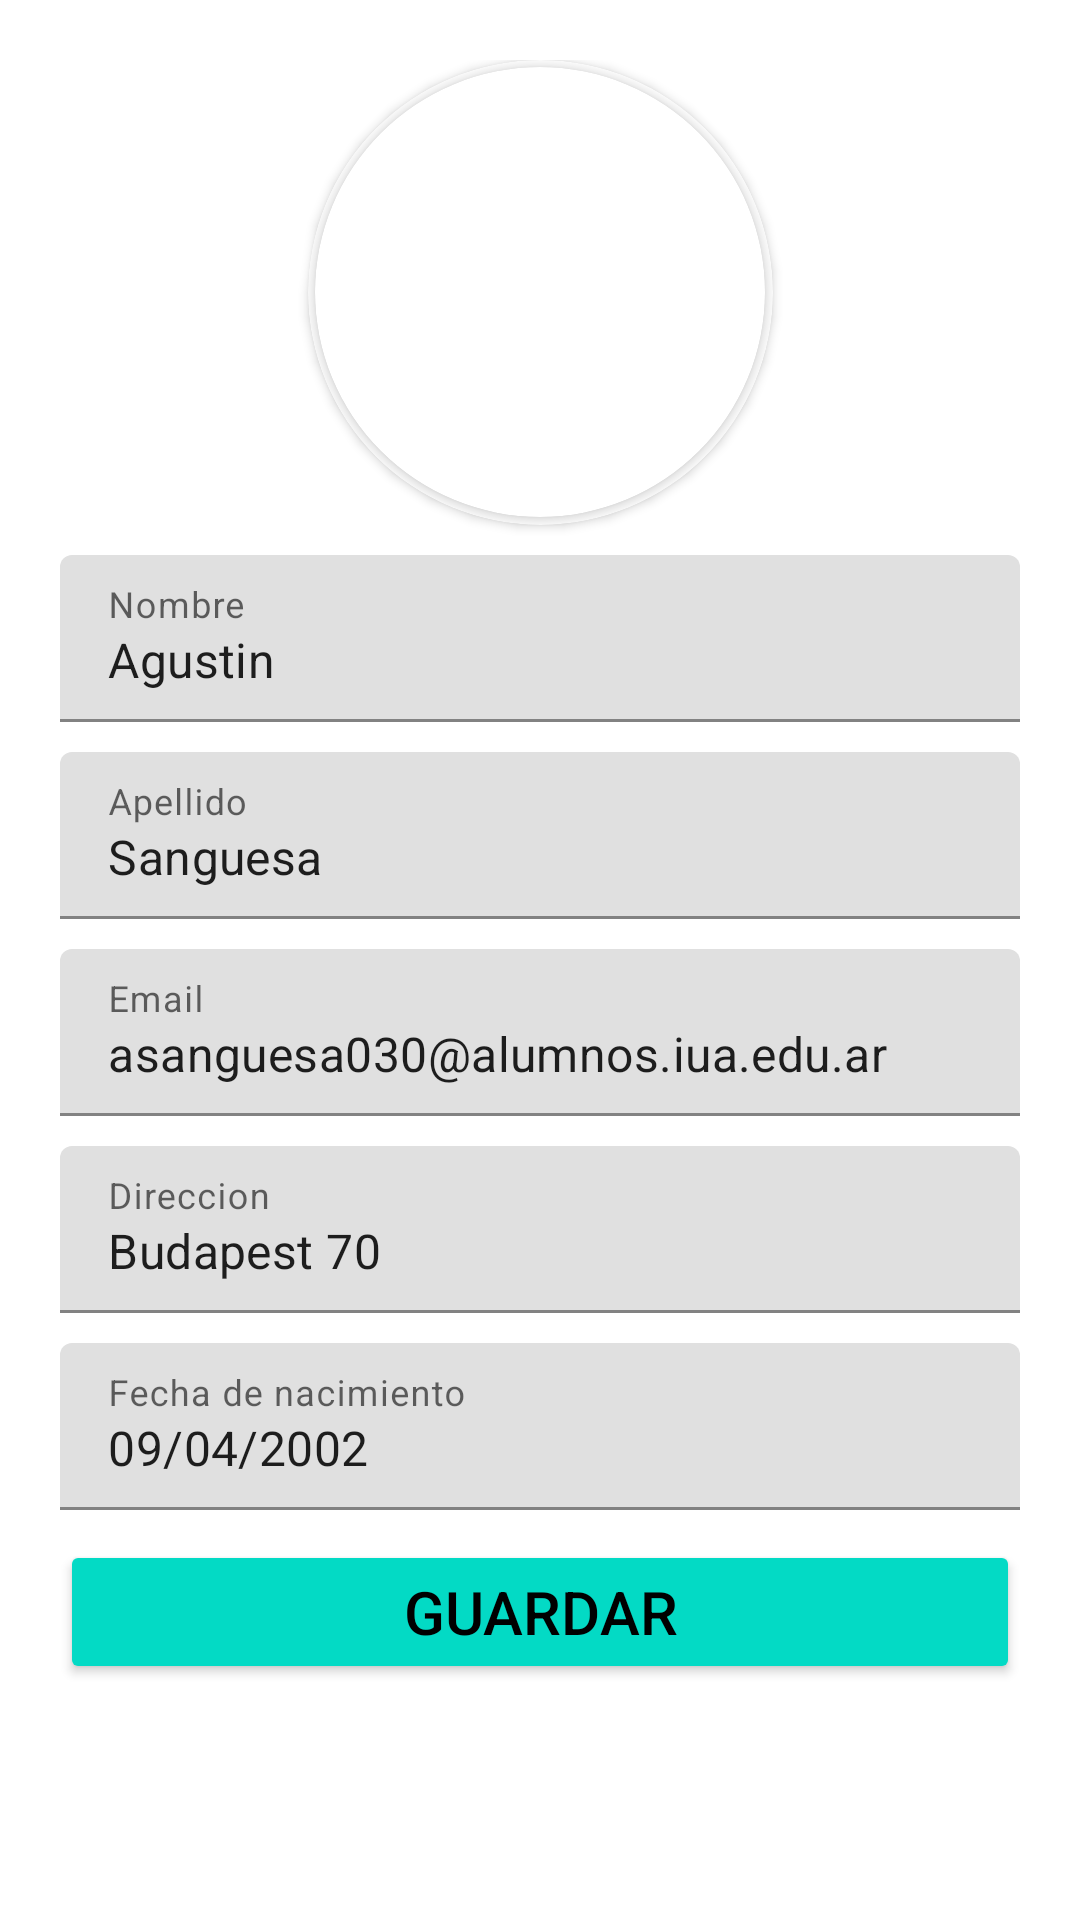

The Android layout XML behind this screen, and the referenced resources:
<!-- AndroidManifest.xml: application theme Theme.ProyectoIntegradorTM -->
<!-- res/layout/activity_profile.xml -->
<?xml version="1.0" encoding="utf-8"?>
<androidx.constraintlayout.widget.ConstraintLayout xmlns:tools="http://schemas.android.com/tools"
    xmlns:app="http://schemas.android.com/apk/res-auto"
    xmlns:android="http://schemas.android.com/apk/res/android"
    android:layout_width="match_parent"
    android:layout_height="match_parent" >

    <ScrollView
        android:layout_width="match_parent"
        android:layout_height="match_parent">

        <androidx.constraintlayout.widget.ConstraintLayout
            android:layout_width="match_parent"
            android:layout_height="wrap_content"
            android:padding="20dp">

            <androidx.cardview.widget.CardView
                android:id="@+id/cvProfileImage"
                android:layout_width="155dp"
                android:layout_height="155dp"
                app:cardCornerRadius="250dp"
                app:layout_constraintStart_toStartOf="parent"
                app:layout_constraintEnd_toEndOf="parent"
                app:layout_constraintTop_toTopOf="parent"
                app:cardBackgroundColor="@color/white">

                <androidx.cardview.widget.CardView
                    android:layout_width="150dp"
                    android:layout_height="150dp"
                    app:cardCornerRadius="250dp"
                    android:layout_gravity="center">

                    <ImageView
                        android:id="@+id/ivProfileImage"
                        android:layout_width="150dp"
                        android:layout_height="150dp"
                        android:src="@drawable/ic_profile"
                        android:scaleType="centerCrop"
                        android:contentDescription="Foto del usuario" />

                </androidx.cardview.widget.CardView>
            </androidx.cardview.widget.CardView>
            <LinearLayout
                android:id="@+id/ivProfileFields"
                android:layout_width="match_parent"
                android:layout_height="wrap_content"
                android:orientation="vertical"
                android:layout_marginBottom="30dp"
                app:layout_constraintTop_toBottomOf="@+id/cvProfileImage">

                <com.google.android.material.textfield.TextInputLayout
                    android:layout_width="match_parent"
                    android:layout_height="wrap_content"
                    android:hint="Nombre">

                    <com.google.android.material.textfield.TextInputEditText
                        android:id="@+id/etUsername"
                        android:layout_width="match_parent"
                        android:layout_height="wrap_content"
                        android:layout_marginTop="10dp"
                        android:text="Agustin" />

                </com.google.android.material.textfield.TextInputLayout>

                <com.google.android.material.textfield.TextInputLayout
                    android:layout_width="match_parent"
                    android:layout_height="wrap_content"
                    android:layout_marginTop="10dp"
                    android:hint="Apellido">

                    <com.google.android.material.textfield.TextInputEditText
                        android:id="@+id/etUserSurname"
                        android:layout_width="match_parent"
                        android:text="Sanguesa"
                        android:layout_height="wrap_content"/>

                </com.google.android.material.textfield.TextInputLayout>

                <com.google.android.material.textfield.TextInputLayout
                    android:layout_width="match_parent"
                    android:layout_height="wrap_content"
                    android:layout_marginTop="10dp"
                    android:hint="Email">

                    <com.google.android.material.textfield.TextInputEditText
                        android:id="@+id/etUserEmail"
                        android:layout_width="match_parent"
                        android:text="asanguesa030@alumnos.iua.edu.ar"
                        android:layout_height="wrap_content"/>

                </com.google.android.material.textfield.TextInputLayout>

                <com.google.android.material.textfield.TextInputLayout
                    android:layout_width="match_parent"
                    android:layout_height="wrap_content"
                    android:layout_marginTop="10dp"
                    android:hint="Direccion">

                    <com.google.android.material.textfield.TextInputEditText
                        android:layout_width="match_parent"
                        android:id="@+id/etUserAddress"
                        android:text="Budapest 70"
                        android:layout_height="wrap_content"/>

                </com.google.android.material.textfield.TextInputLayout>

                <com.google.android.material.textfield.TextInputLayout
                    android:layout_width="match_parent"
                    android:layout_height="wrap_content"
                    android:layout_marginTop="10dp"
                    android:hint="Fecha de nacimiento">

                    <com.google.android.material.textfield.TextInputEditText
                        android:id="@+id/etUserBirthdate"
                        android:layout_width="match_parent"
                        android:clickable="false"
                        android:cursorVisible="false"
                        android:focusable="false"
                        android:focusableInTouchMode="false"
                        android:text="09/04/2002"
                        android:layout_height="wrap_content"/>

                </com.google.android.material.textfield.TextInputLayout>

                <Button
                    android:id="@+id/btnSave"
                    android:layout_marginTop="10dp"
                    android:layout_width="match_parent"
                    android:layout_height="wrap_content"
                    android:gravity="center"
                    android:paddingVertical="10dp"
                    android:textSize="20sp"
                    android:text="Guardar"
                    android:backgroundTint="@color/teal_200"
                    android:textColor="@color/black"
                    app:layout_anchorGravity="bottom|right|end"/>
            </LinearLayout>
        </androidx.constraintlayout.widget.ConstraintLayout>
    </ScrollView>

</androidx.constraintlayout.widget.ConstraintLayout>
<!-- resources referenced by this layout -->
<resources>
  <style name="Theme.ProyectoIntegradorTM" parent="Theme.MaterialComponents.DayNight.DarkActionBar">
          
          <item name="colorPrimary">@color/purple_500</item>
          <item name="colorPrimaryVariant">@color/purple_700</item>
          <item name="colorOnPrimary">@color/white</item>
          
          <item name="colorSecondary">@color/teal_200</item>
          <item name="colorSecondaryVariant">@color/teal_700</item>
          <item name="colorOnSecondary">@color/black</item>
          
          <item name="android:statusBarColor">?attr/colorPrimaryVariant</item>
          
      </style>
  <!-- not gathered from this repository: default colours our renderer supplied (Android Studio template values) -->
  <color name="purple_500">#FF6200EE</color>
  <color name="purple_700">#FF3700B3</color>
  <color name="teal_200">#FF03DAC5</color>
  <color name="teal_700">#FF018786</color>
  <color name="black">#FF000000</color>
  <color name="white">#FFFFFFFF</color>
</resources>
